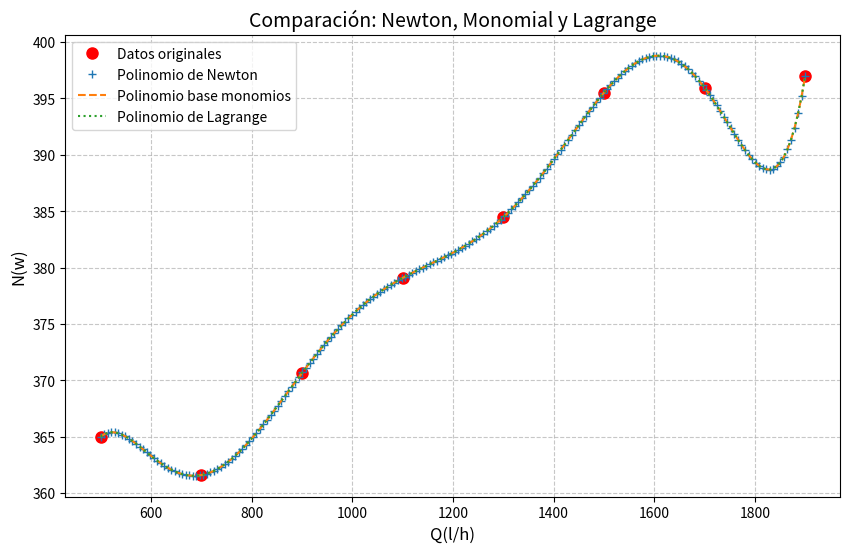

Python code for this plot:
#!/usr/bin/python3

from numpy import *

import numpy as np

import matplotlib.pyplot as plt

import warnings

warnings.filterwarnings("ignore")

# -DATOS
T = np.array([500, 700, 900, 1100, 1300, 1500, 1700, 1900], dtype=float)
C = np.array([365, 361.6, 370.64, 379.08, 384.46, 395.5, 395.95, 397], dtype=float)

# ---MONOMIOS---

# construye la matriz de vandermonde
def construir_matriz_monomios(T):
    n = len(T)
    A = np.zeros((n, n))
    for i, t in enumerate(T):
        for j in range(n):
            A[i, j] = t**j
    return A

# EVALUAR EL POLINOMIO EN t dado un arreglo de coeficientes
def evaluar_polinomio_monico(t, coef):
    resultado = 0
    for j, a in enumerate(coef):
        resultado += a * (t**j)
    return resultado

# ---NEWTON---

#  MATRIZ TRIANGULAR INFERIOR DE NEWTON
def construir_matriz_newton(T):
    n = len(T)
    A = zeros((n, n))

    for i in range(n):
        A[i, 0] = 1  
        for j in range(1, n):
            if j > i:
                A[i, j] = 0
            else:
                prod = 1
                for k in range(j):
                    prod *= (T[i] - T[k]) 
                A[i, j] = prod
    return A

# Sustitucion directa (forward)
def sustitucion_adelante(A, b):
    n = len(b)
    x = zeros(n)
    for i in range(n):
        suma = 0
        for j in range(i):
            suma += A[i, j] * x[j]
        x[i] = (b[i] - suma) / A[i, i]
    return x

def evaluar_polinomio_newton(t, T, coef):
    n = len(coef)
    resultado = coef[-1]
    for i in range(n-2, -1, -1):
        resultado = resultado * (t - T[i]) + coef[i] 
    return resultado

# ---LAGRANGE--- 

def lagrange_basis(x, i, X):
    """
    Calcula el polinomio base de Lagrange L_i(x).
    X: nodos (array con los x_j)
    i: índice del polinomio base
    """
    L = 1.0
    n = len(X)
    for j in range(n):
        if j != i:
            L *= (x - X[j]) / (X[i] - X[j])
    return L

def lagrange_interpol(x, X, Y):
    """
    Evalúa el polinomio de Lagrange en el punto x.
    X: nodos
    Y: valores de la función en los nodos
    """
    n = len(X)
    P = 0.0
    for i in range(n):
        P += Y[i] * lagrange_basis(x, i, X)
    return P
    
def obtener_coeficientes_lagrange(T, C):
    n = len(T)
    coef_resultado = np.zeros(n)
    
    for i in range(n):
        # Inicializar el polinomio base L_i(x) como [1.0]
        coef_Li = np.array([1.0])
        
        for j in range(n):
            if j != i:
                # Multiplicar por (x - T[j]) / (T[i] - T[j])
                denominador = T[i] - T[j]
                nuevo_factor = np.array([-T[j], 1.0]) / denominador
                coef_Li = np.convolve(coef_Li, nuevo_factor)
        
        # Sumar C[i] * L_i(x) al polinomio total
        coef_resultado += C[i] * coef_Li

    return coef_resultado



# ---- Monomios ----
A_vand = construir_matriz_monomios(T)
# Mostrando la matriz de vadermonde
print("--Matriz de vadermonde--")

for fila in A_vand:
    print("[", end=" ")
    for elemento in fila:
        print(f"{elemento:.2e}", end="  ")
    print("]")
    
coef_monomial = np.linalg.solve(A_vand, C)

print("\nCoeficientes del polinomio interpolante:")
for i, c in enumerate(coef_monomial):
    print(f"x_{i} = {c:.6e}")

# ---NEWTON---

A_Newton = construir_matriz_newton(T)
b = C.copy()
coef_newton = sustitucion_adelante(A_Newton, C.copy())
# MOSTRANDO LA MATRIZ DE NEWTON
print("\nMatriz de la base de polinomios de Newton:")
for fila in A_Newton:
    print("[", end=" ")
    for elemento in fila:
        print(f"{elemento:.2e}", end="  ")
    print("]")

## ---LAGRANGE---
# Calcular coeficientes del polinomio de Lagrange
coef_lagrange = obtener_coeficientes_lagrange(T, C)

# Mostrar los coeficientes
print("\nCoeficientes del polinomio interpolante (Lagrange, base monomial):")
for i, c in enumerate(coef_lagrange):
    print(f"a_{i} = {c:.6e}")







T_suave = np.linspace(min(T), max(T), 200)

C_newton_interp = [evaluar_polinomio_newton(t, T, coef_newton) for t in T_suave]

C_monomial_interp = [evaluar_polinomio_monico(t, coef_monomial) for t in T_suave]

C_lagrange_interp = [lagrange_interpol(t, T, C) for t in T_suave]

# -- Gráfica comparativa --
plt.figure(figsize=(10, 6))
plt.plot(T, C, 'ro', markersize=8, label='Datos originales')
plt.plot(T_suave, C_newton_interp,'+', linewidth=2, label='Polinomio de Newton')
plt.plot(T_suave, C_monomial_interp, '--', linewidth=1.5, label='Polinomio base monomios')
plt.plot(T_suave, C_lagrange_interp, ':', linewidth=1.5, label='Polinomio de Lagrange')
plt.title('Comparación: Newton, Monomial y Lagrange', fontsize=14)
plt.ylabel('N(w)', fontsize=12)
plt.xlabel('Q(l/h)', fontsize=12)
plt.grid(True, linestyle='--', alpha=0.7)
plt.legend()
plt.savefig('interpolaciones_fusionadas.pdf')
plt.show()
